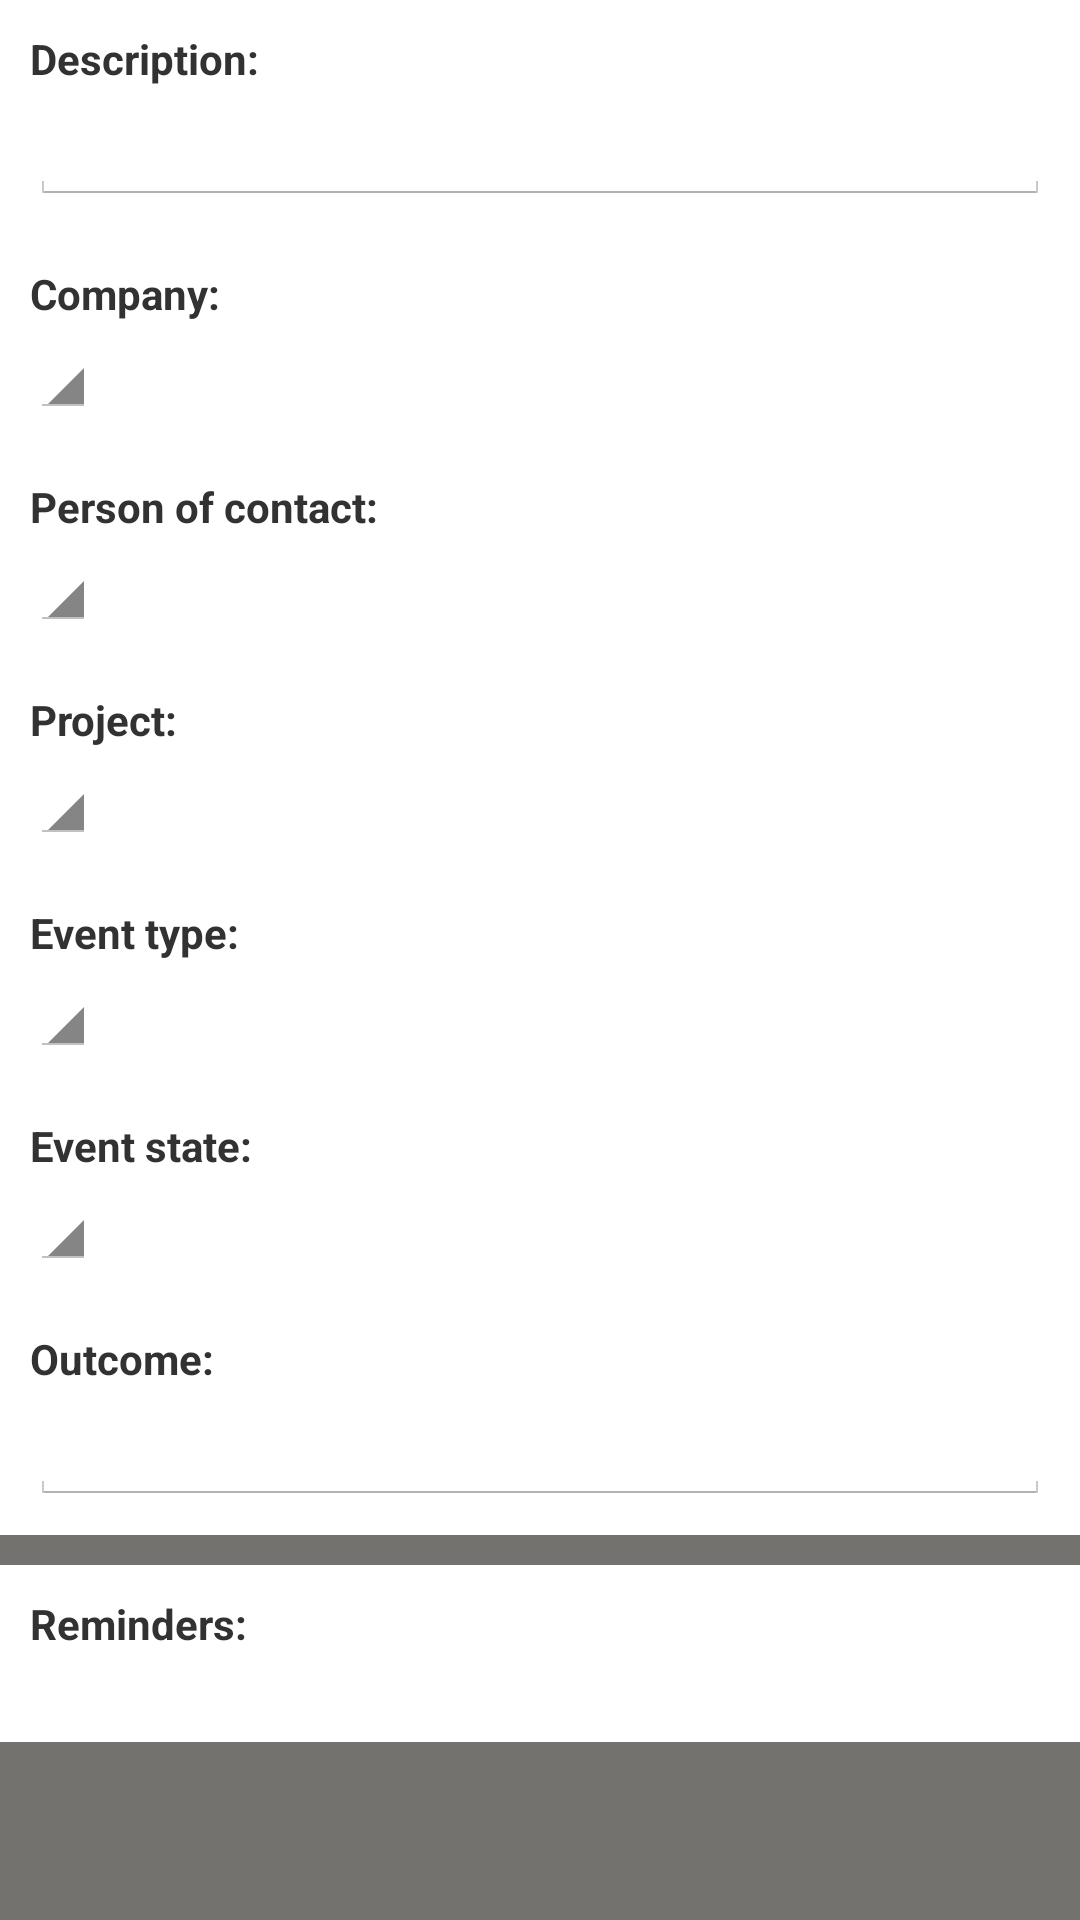

Write the Android layout XML for this screen, with the resource values it uses.
<!-- AndroidManifest.xml: application theme scriba_theme -->
<!-- res/layout/add_event.xml -->
<?xml version="1.0" encoding="utf-8"?>
<ScrollView xmlns:android="http://schemas.android.com/apk/res/android"
    android:layout_width="fill_parent"
    android:layout_height="fill_parent"
    >
<LinearLayout xmlns:android="http://schemas.android.com/apk/res/android"
    android:orientation="vertical"
    android:layout_width="fill_parent"
    android:layout_height="wrap_content"
    >

    
    <LinearLayout xmlns:android="http://schemas.android.com/apk/res/android"
        style="@style/scriba_add_entry_item"
        >
        <TextView
            android:id="@+id/event_descr_header"
            android:text="@string/event_descr_title"
            style="@style/scriba_entry_item_header"
            />
        <EditText
            android:id="@+id/event_descr_text"
            android:layout_width="fill_parent"
            android:layout_height="wrap_content"
            android:inputType="text"
            />
    </LinearLayout>

    
    <LinearLayout xmlns:android="http://schemas.android.com/apk/res/android"
        style="@style/scriba_add_entry_item"
        >
        <TextView
            android:id="@+id/event_company_header"
            android:text="@string/event_company_title"
            style="@style/scriba_entry_item_header"
            />
        <Spinner
            android:id="@+id/event_company_spinner"
            android:layout_width="wrap_content"
            android:layout_height="wrap_content"
            android:gravity="left"
            android:spinnerMode="dialog"
            android:prompt="@string/event_company_spinner_prompt"
            />
    </LinearLayout>

    
    <LinearLayout xmlns:android="http://schemas.android.com/apk/res/android"
        style="@style/scriba_add_entry_item"
        >
        <TextView
            android:id="@+id/event_poc_header"
            android:text="@string/event_poc_title"
            style="@style/scriba_entry_item_header"
            />
        <Spinner
            android:id="@+id/event_poc_spinner"
            android:layout_width="wrap_content"
            android:layout_height="wrap_content"
            android:gravity="left"
            android:spinnerMode="dialog"
            android:prompt="@string/event_poc_spinner_prompt"
            />
    </LinearLayout>

    
    <LinearLayout xmlns:android="http://schemas.android.com/apk/res/android"
        style="@style/scriba_add_entry_item"
        >
        <TextView
            android:id="@+id/event_project_header"
            android:text="@string/event_project_title"
            style="@style/scriba_entry_item_header"
            />
        <Spinner
            android:id="@+id/event_project_spinner"
            android:layout_width="wrap_content"
            android:layout_height="wrap_content"
            android:gravity="left"
            android:spinnerMode="dialog"
            android:prompt="@string/event_project_spinner_prompt"
            />
    </LinearLayout>

    
    <LinearLayout xmlns:android="http://schemas.android.com/apk/res/android"
        style="@style/scriba_add_entry_item"
        >
        <TextView
            android:id="@+id/event_type_header"
            android:text="@string/event_type_title"
            style="@style/scriba_entry_item_header"
            />
        <Spinner
            android:id="@+id/event_type_spinner"
            android:layout_width="wrap_content"
            android:layout_height="wrap_content"
            android:gravity="left"
            android:spinnerMode="dialog"
            android:prompt="@string/event_type_spinner_prompt"
            />
    </LinearLayout>

    
    <LinearLayout xmlns:android="http://schemas.android.com/apk/res/android"
        style="@style/scriba_add_entry_item"
        >
        <TextView
            android:id="@+id/event_state_header"
            android:text="@string/event_state_title"
            style="@style/scriba_entry_item_header"
            />
        <Spinner
            android:id="@+id/event_state_spinner"
            android:layout_width="wrap_content"
            android:layout_height="wrap_content"
            android:gravity="left"
            android:spinnerMode="dialog"
            android:prompt="@string/event_state_spinner_prompt"
            />
    </LinearLayout>

    
    <RelativeLayout xmlns:android="http://schemas.android.com/apk/res/android"
        android:id="@+id/event_date"
        style="@style/scriba_action_item"
        android:clickable="true"
        >
        <TextView
            android:id="@+id/event_date_header"
            android:text="@string/event_date_title"
            style="@style/scriba_entry_item_header"
            />
        <TextView
            android:id="@+id/event_date_text"
            android:layout_below="@id/event_date_header"
            style="@style/scriba_entry_item_text"
            />
        <ImageView
            android:id="@+id/date_exp_image"
            android:src="@drawable/go"
            style="@style/scriba_action_image"
          >
        </ImageView>
    </RelativeLayout>

    
    <RelativeLayout xmlns:android="http://schemas.android.com/apk/res/android"
        android:id="@+id/event_time"
        style="@style/scriba_action_item"
        android:clickable="true"
        >
        <TextView
            android:id="@+id/event_time_header"
            android:text="@string/event_time_title"
            style="@style/scriba_entry_item_header"
            />
        <TextView
            android:id="@+id/event_time_text"
            android:layout_below="@id/event_time_header"
            style="@style/scriba_entry_item_text"
            />
        <ImageView
            android:id="@+id/time_exp_image"
            android:src="@drawable/go"
            style="@style/scriba_action_image"
          >
        </ImageView>
    </RelativeLayout>

    
    <LinearLayout xmlns:android="http://schemas.android.com/apk/res/android"
        style="@style/scriba_add_entry_item"
        >
        <TextView
            android:id="@+id/event_outcome_header"
            android:text="@string/event_outcome_title"
            style="@style/scriba_entry_item_header"
            />
        <EditText
            android:id="@+id/event_outcome_text"
            android:layout_width="fill_parent"
            android:layout_height="wrap_content"
            android:inputType="text"
            />
    </LinearLayout>

    <LinearLayout xmlns:android="http://schemas.android.com/apk/res/android"
        android:id="@+id/event_reminder_delim"
        style="@style/scriba_entry_delim"
        >
    </LinearLayout>

    
    <LinearLayout xmlns:android="http://schemas.android.com/apk/res/android"
        android:id="@+id/event_reminder_container"
        style="@style/scriba_add_entry_item"
        >
        
        <TextView
            android:id="@+id/event_reminder_header_text"
            android:text="@string/event_reminder_header"
            style="@style/scriba_entry_item_header"
            />

        
        <LinearLayout
            android:id="@+id/event_reminder_list"
            style="@style/scriba_list_container"
            />

        
        <RelativeLayout xmlns:android="http://schemas.android.com/apk/res/android"
            android:id="@+id/event_add_reminder"
            style="@style/scriba_action_item"
            android:clickable="true"
            >
            <TextView
                android:id="@+id/event_time_text"
                android:text="@string/event_add_reminder"
                style="@style/scriba_entry_item_text"
                />
            <ImageView
                android:src="@drawable/plus"
                style="@style/scriba_action_image"
              >
            </ImageView>
        </RelativeLayout>
    </LinearLayout>
</LinearLayout>
</ScrollView>
<!-- resources referenced by this layout -->
<resources>
  <!-- drawable go: png bitmap (drawable, 249 bytes) -->
  <!-- drawable plus: png bitmap (drawable-hdpi, 251 bytes) -->
  <string name="event_add_reminder">Add reminder</string>
  <string name="event_company_spinner_prompt">Select company</string>
  <string name="event_company_title">Company:</string>
  <string name="event_date_title">Date:</string>
  <string name="event_descr_title">Description:</string>
  <string name="event_outcome_title">Outcome:</string>
  <string name="event_poc_spinner_prompt">Select person of contact</string>
  <string name="event_poc_title">Person of contact:</string>
  <string name="event_project_spinner_prompt">Select project</string>
  <string name="event_project_title">Project:</string>
  <string name="event_reminder_header">Reminders:</string>
  <string name="event_state_spinner_prompt">Choose event state</string>
  <string name="event_state_title">Event state:</string>
  <string name="event_time_title">Time:</string>
  <string name="event_type_spinner_prompt">Choose event type</string>
  <string name="event_type_title">Event type:</string>
  <style name="scriba_add_entry_item">
          <item name="android:background">@drawable/entry_bg</item>
          <item name="android:orientation">vertical</item>
          <item name="android:layout_width">fill_parent</item>
          <item name="android:layout_height">wrap_content</item>
          <item name="android:padding">10dp</item>
      </style>
  <style name="scriba_entry_delim">
          <item name="android:background">@color/scriba_window_bg</item>
          <item name="android:orientation">vertical</item>
          <item name="android:layout_width">fill_parent</item>
          <item name="android:layout_height">10dp</item>
      </style>
  <style name="scriba_entry_item_header">
          <item name="android:layout_width">wrap_content</item>
          <item name="android:layout_height">wrap_content</item>
          <item name="android:layout_gravity">left</item>
          <item name="android:gravity">left</item>
          <item name="android:textStyle">bold</item>
      </style>
  <style name="scriba_entry_item_text">
          <item name="android:layout_width">fill_parent</item>
          <item name="android:layout_height">wrap_content</item>
          <item name="android:layout_gravity">left</item>
          <item name="android:gravity">left</item>
      </style>
  <style name="scriba_list_container">
          <item name="android:background">@drawable/entry_bg</item>
          <item name="android:orientation">vertical</item>
          <item name="android:layout_width">fill_parent</item>
          <item name="android:layout_height">wrap_content</item>
          <item name="android:padding">10dp</item>
      </style>
  <style name="scriba_theme" parent="@android:style/Theme.Holo.Light">
          <item name="android:windowBackground">@color/scriba_window_bg</item>
      </style>
  <!-- drawable entry_bg (drawable) -->
  <?xml version="1.0" encoding="UTF-8"?>
  <shape
    xmlns:android="http://schemas.android.com/apk/res/android"
    android:shape="rectangle"
    >
    <solid android:color="#ffffff"/>
  </shape>
  <color name="scriba_window_bg">#74726f</color>
</resources>
